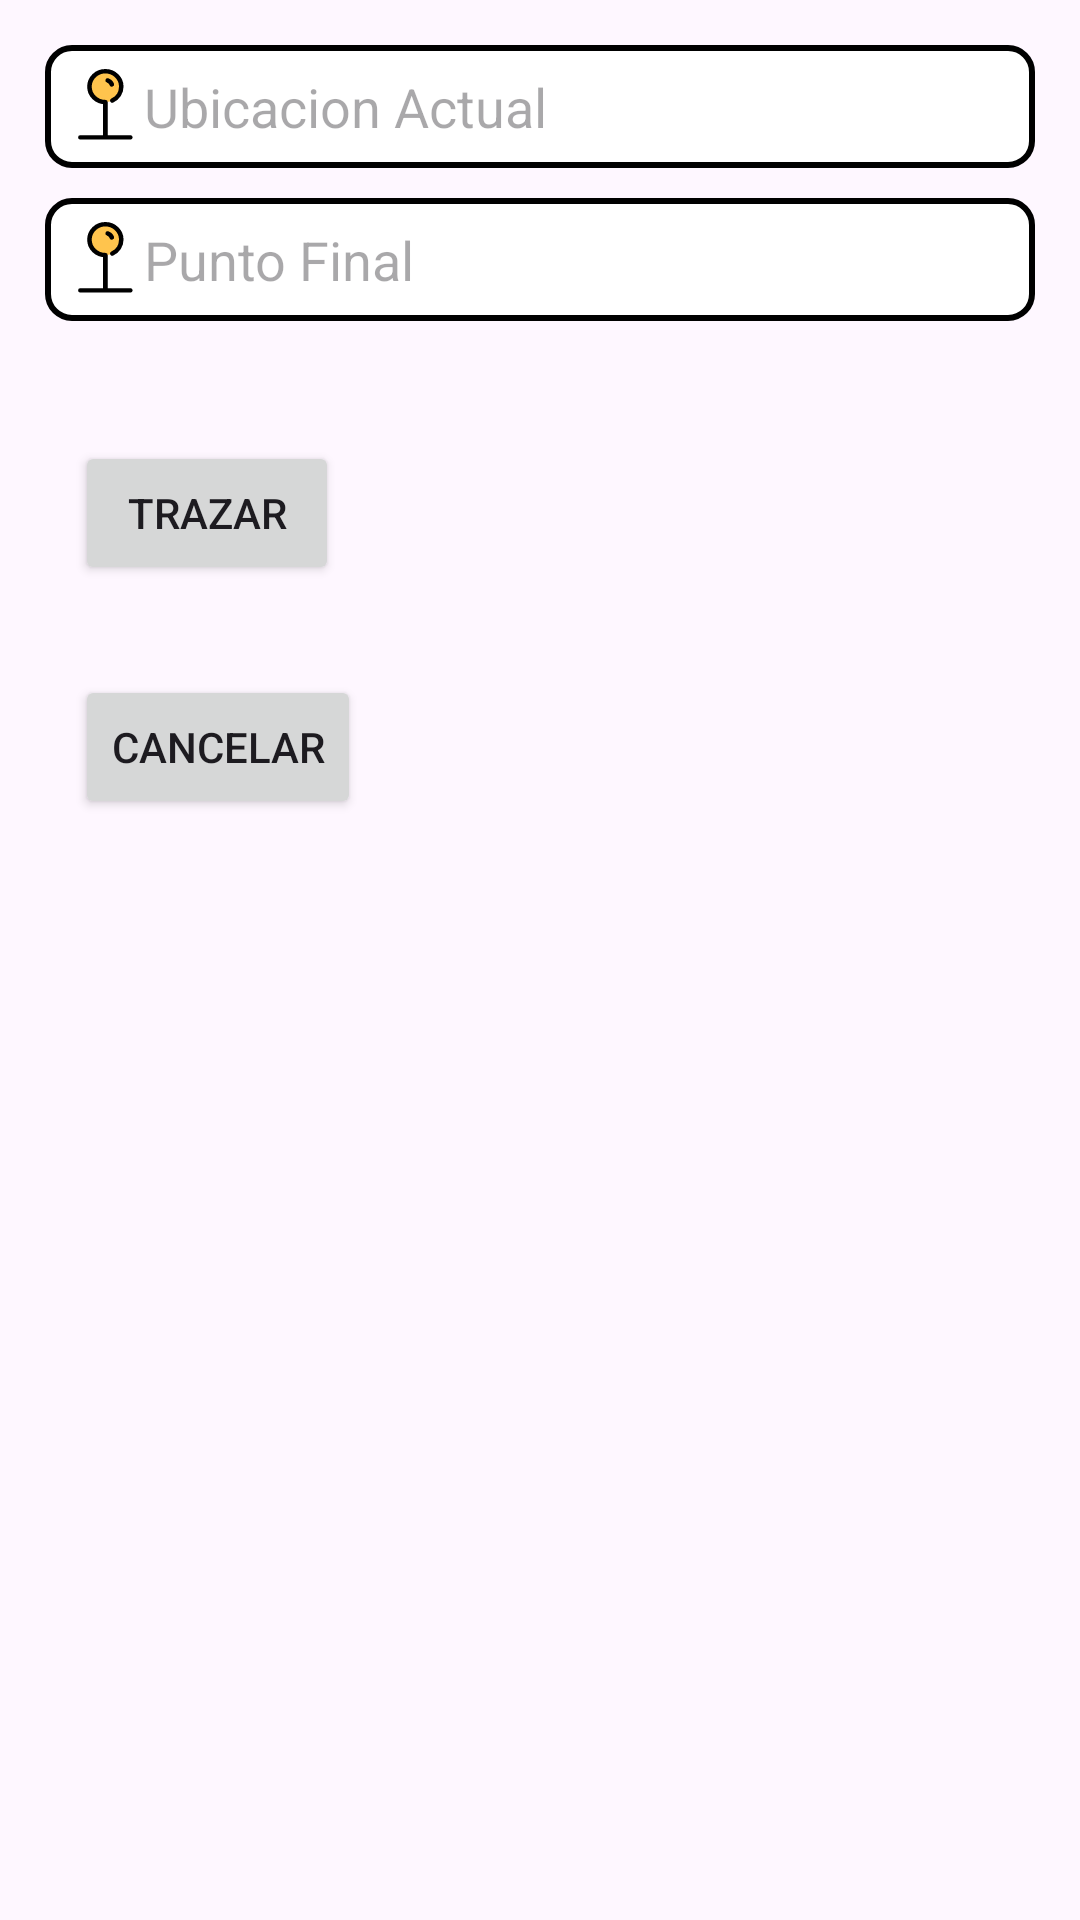

Layout XML and referenced resources for this Android screen:
<!-- AndroidManifest.xml: application theme Theme.RPMSQLite -->
<!-- res/layout/activity_select_place.xml -->
<?xml version="1.0" encoding="utf-8"?>
<androidx.constraintlayout.widget.ConstraintLayout xmlns:android="http://schemas.android.com/apk/res/android"
    xmlns:app="http://schemas.android.com/apk/res-auto"
    xmlns:tools="http://schemas.android.com/tools"
    android:layout_width="match_parent"
    android:layout_height="match_parent"
    tools:context=".Routes.SelectPlaceActivity">


    <LinearLayout
        android:id="@+id/contSearch"
        android:layout_width="match_parent"
        android:layout_height="wrap_content"
        android:orientation="vertical"
        android:padding="10dp"
        app:layout_constraintEnd_toEndOf="parent"
        app:layout_constraintStart_toStartOf="parent"
        app:layout_constraintTop_toTopOf="parent">

        <EditText
            android:id="@+id/pInicio"
            android:layout_width="match_parent"
            android:layout_height="wrap_content"
            android:layout_margin="5dp"
            android:background="@drawable/bg_search"
            android:drawableStart="@drawable/ic_location_final_color"
            android:hint="Ubicacion Actual"
            android:inputType="text" />

        <EditText
            android:id="@+id/pFinal"
            android:layout_width="match_parent"
            android:layout_height="wrap_content"
            android:layout_margin="5dp"
            android:background="@drawable/bg_search"
            android:drawableStart="@drawable/ic_location_final_color"
            android:hint="Punto Final"
            android:inputType="text" />


    </LinearLayout>


    <LinearLayout
        android:id="@+id/contResult"
        android:layout_width="match_parent"
        android:layout_height="wrap_content"
        android:orientation="vertical"
        android:padding="10dp"
        app:layout_constraintEnd_toEndOf="parent"
        app:layout_constraintStart_toStartOf="parent"
        app:layout_constraintTop_toBottomOf="@+id/contSearch">


        <androidx.recyclerview.widget.RecyclerView


            android:id="@+id/recyclerLugares"
            android:layout_width="match_parent"
            android:layout_height="match_parent" />

        <Button
            android:id="@+id/btnCalculateRoute"
            android:layout_width="wrap_content"
            android:layout_height="wrap_content"
            android:layout_margin="15dp"
            android:text="Trazar"
            app:layout_constraintBottom_toBottomOf="parent"
            app:layout_constraintEnd_toEndOf="parent" />

        <Button
            android:id="@+id/btnCancel"
            android:layout_width="wrap_content"
            android:layout_height="wrap_content"
            android:layout_margin="15dp"
            android:text="Cancelar"
            app:layout_constraintBottom_toBottomOf="parent"
            app:layout_constraintStart_toStartOf="parent" />


    </LinearLayout>


</androidx.constraintlayout.widget.ConstraintLayout>
<!-- resources referenced by this layout -->
<resources>
  <!-- drawable bg_search (drawable) -->
  <shape xmlns:android="http://schemas.android.com/apk/res/android"
      android:shape="rectangle">
      <solid android:color="@color/white"/>
      <stroke android:color="@color/black"
          android:width="2dp" />
      <corners android:radius="8dp"/>
      <padding
          android:left="8dp"
          android:top="8dp"
          android:right="8dp"
          android:bottom="8dp"/>
  </shape>
  <!-- drawable ic_location_final_color (drawable) -->
  <vector xmlns:android="http://schemas.android.com/apk/res/android"
      android:width="25dp"
      android:height="25dp"
      android:viewportWidth="33"
      android:viewportHeight="34">
    <path
        android:pathData="M16,1C19.87,1 23,4.13 23,8C23,11.87 19.87,15 16,15C12.13,15 9,11.87 9,8C9,4.13 12.13,1 16,1Z"
        android:fillColor="#FFC44D"/>
    <path
        android:pathData="M5,31H27M16,31V15C12.134,15 9,11.866 9,8C9,4.134 12.134,1 16,1C19.866,1 23,4.134 23,8C23,10.774 21.387,13.172 19.047,14.305M18.834,7.012C18.536,6.158 17.863,5.481 17.014,5.176"
        android:strokeLineJoin="round"
        android:strokeWidth="2"
        android:fillColor="#00000000"
        android:strokeColor="#000000"
        android:strokeLineCap="round"/>
  </vector>
  <style name="Theme.RPMSQLite" parent="Base.Theme.RPMSQLite" />
  <color name="white">#FFFFFFFF</color>
  <color name="black">#FF000000</color>
  <style name="Base.Theme.RPMSQLite" parent="Theme.Material3.DayNight.NoActionBar">
          
          <item name="colorPrimary">@color/ColorPrincipalAPP</item>
      </style>
  <color name="ColorPrincipalAPP">#FFC300</color>
</resources>
